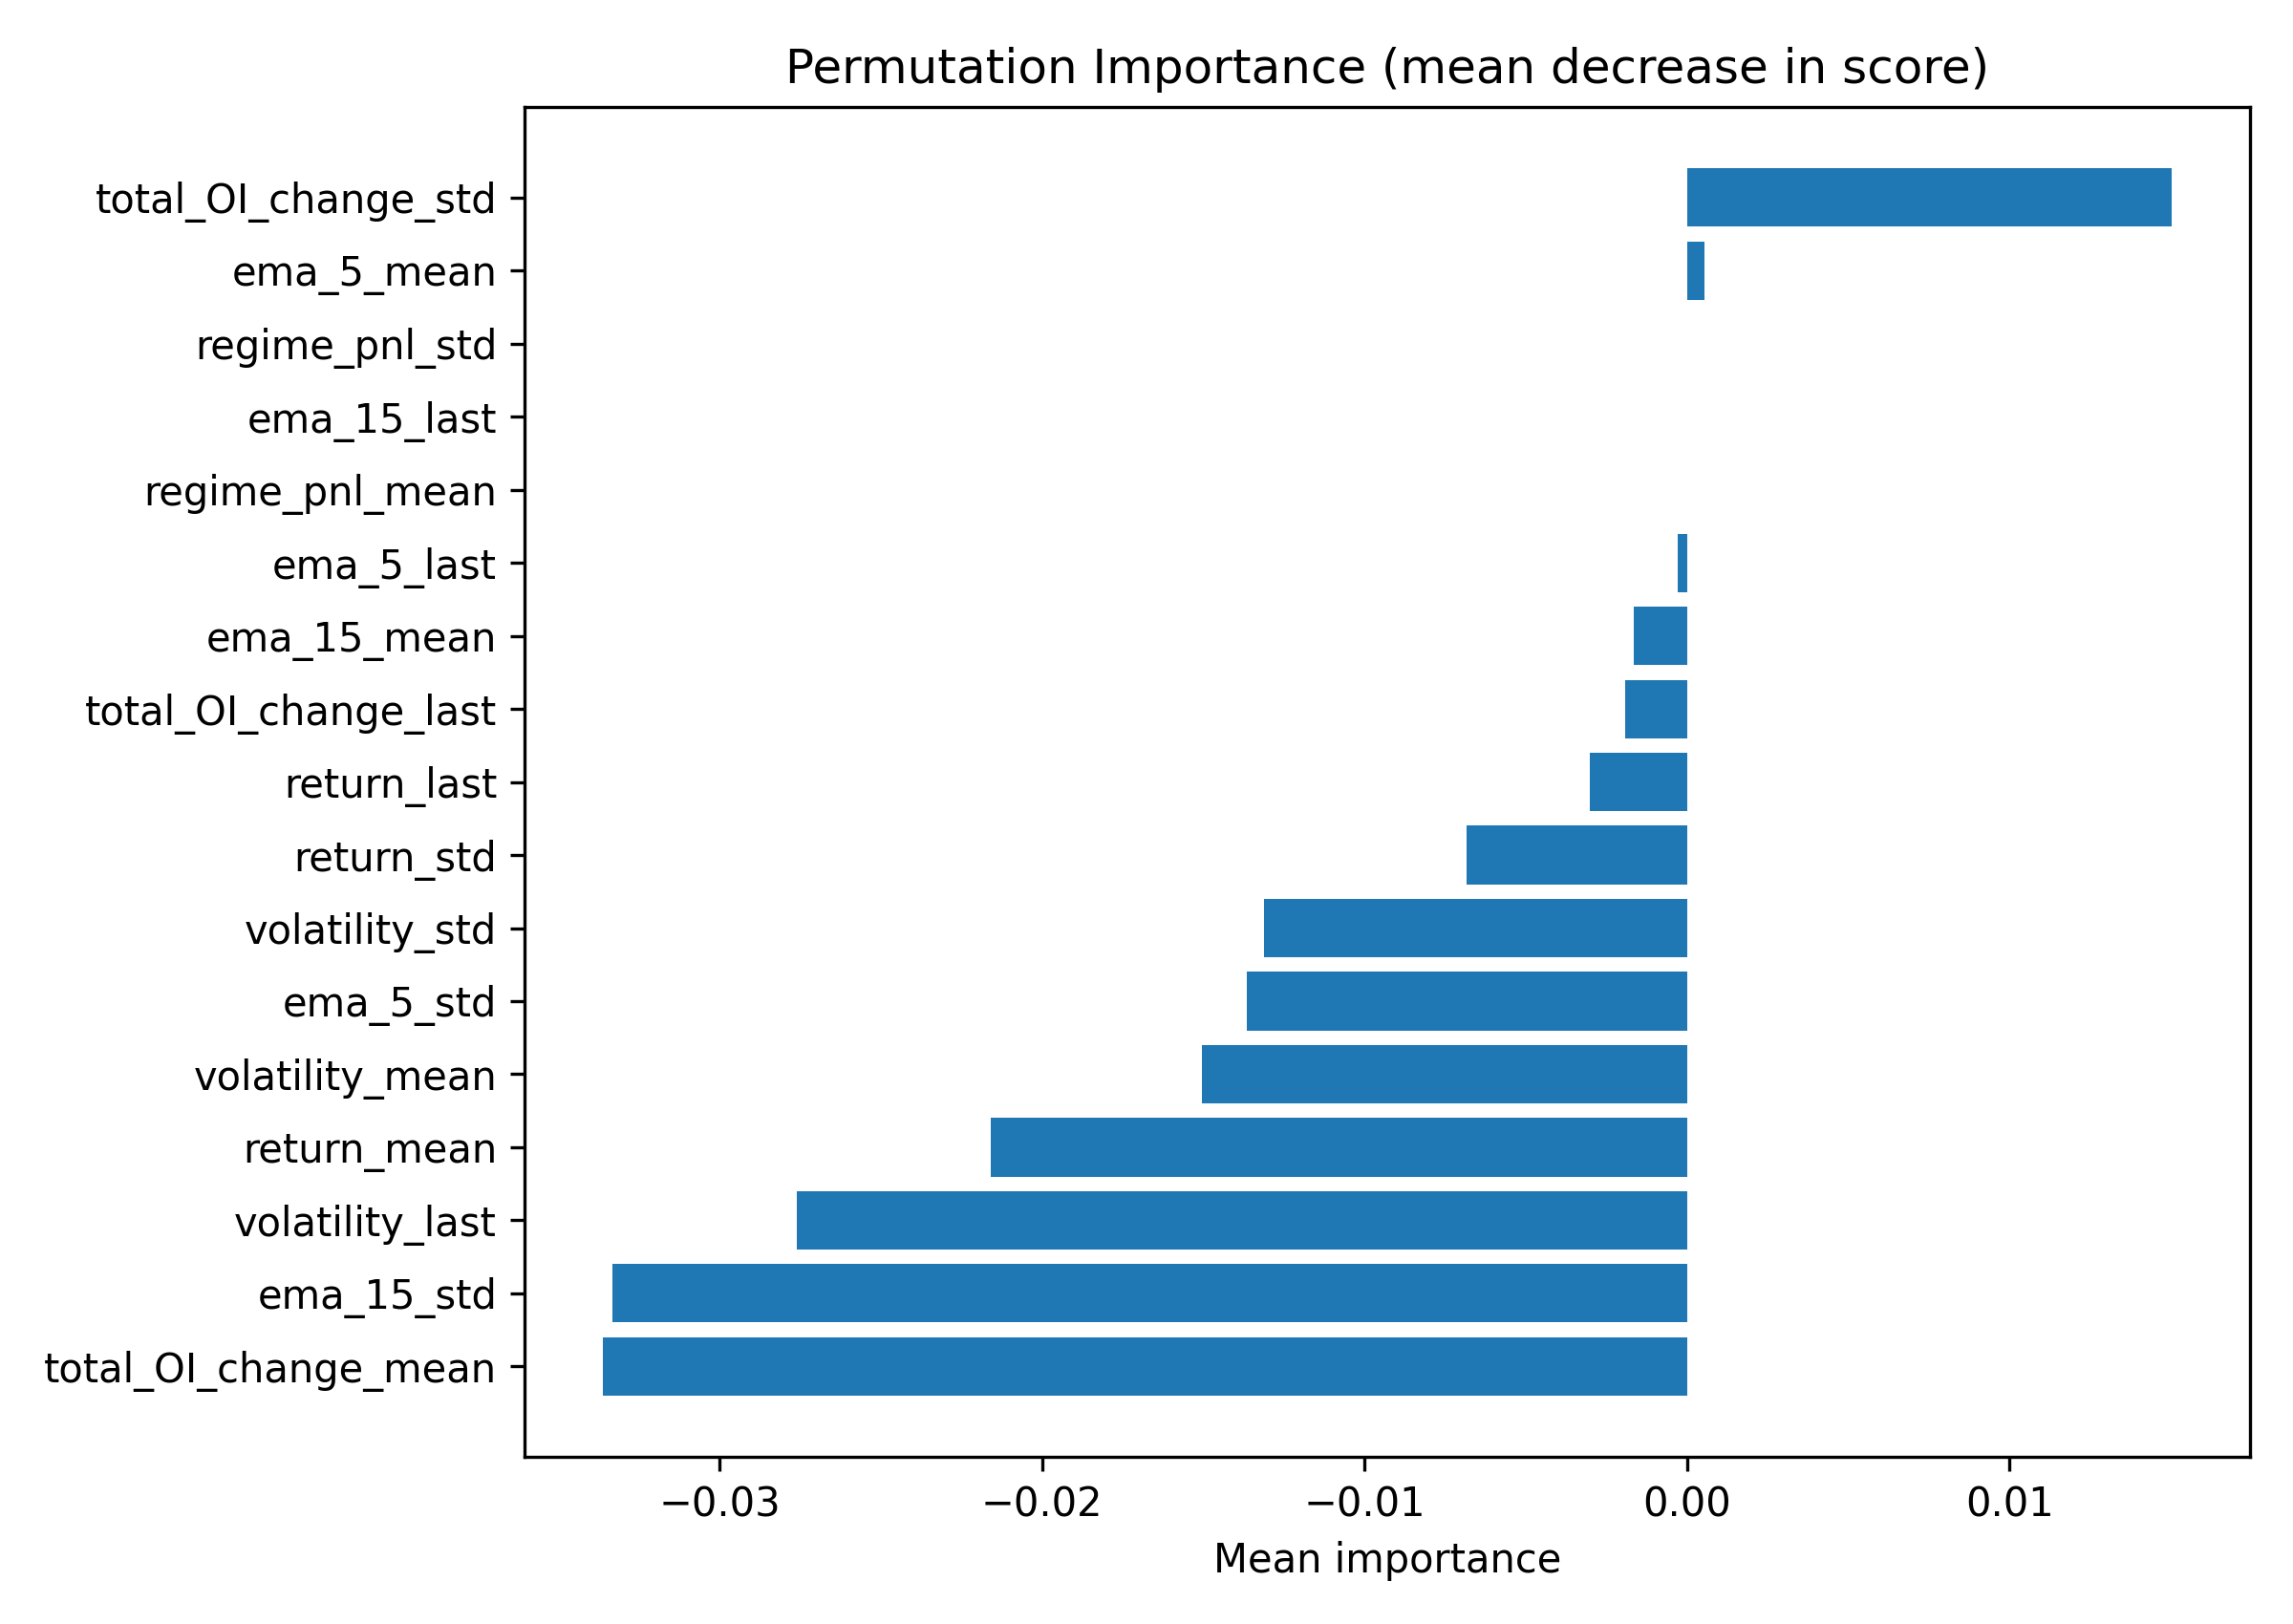

Source data for this figure (header and first rows):
feature, perm_mean, perm_std
total_OI_change_std, 0.01503, 0.01452
ema_5_mean, 0.0005464, 0.003625
regime_pnl_std, 0.0, 0.0
ema_15_last, 0.0, 0.0
regime_pnl_mean, 0.0, 0.0
ema_5_last, -0.0002732, 0.003335
ema_15_mean, -0.001639, 0.006134
total_OI_change_last, -0.001913, 0.01093
return_last, -0.003005, 0.01591
return_std, -0.006831, 0.007655
volatility_std, -0.01311, 0.01263
ema_5_std, -0.01366, 0.008811
volatility_mean, -0.01503, 0.008488
return_mean, -0.02158, 0.01168
volatility_last, -0.0276, 0.01699
ema_15_std, -0.03333, 0.01692
total_OI_change_mean, -0.03361, 0.01671
